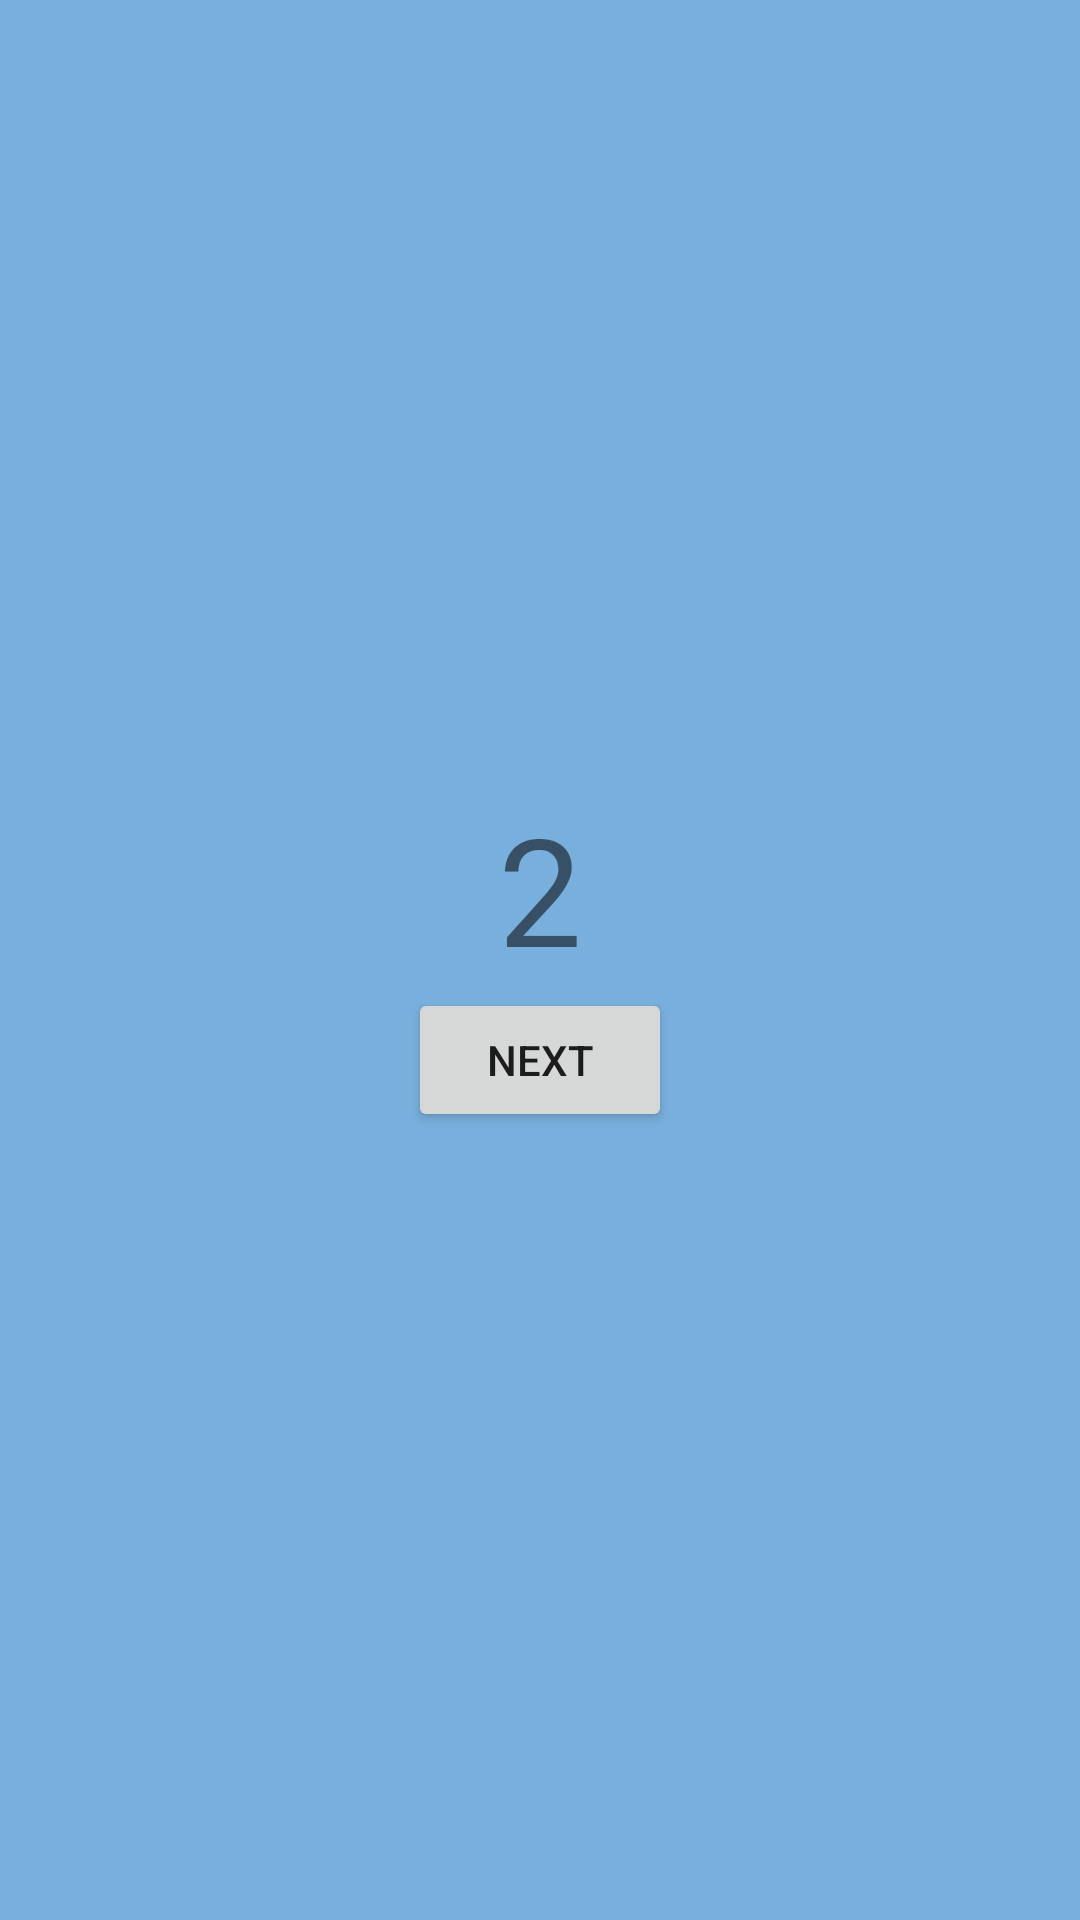

Android layout source for this screen:
<!-- AndroidManifest.xml: application theme AppTheme -->
<!-- res/layout/chat_layout.xml -->
<?xml version="1.0" encoding="utf-8"?>
<LinearLayout
    xmlns:android="http://schemas.android.com/apk/res/android"
    android:background="@color/blue"
    android:gravity="center"
    android:layout_width="match_parent"
    android:layout_height="match_parent"
    android:orientation="vertical">

    <TextView
        android:layout_width="match_parent"
        android:layout_height="wrap_content"
        android:textSize="50sp"
        android:textAlignment="center"
        android:text="2"/>

    <Button
        android:id="@+id/button"
        android:layout_width="wrap_content"
        android:layout_height="wrap_content"
        android:text="NEXT"/>
</LinearLayout>
<!-- resources referenced by this layout -->
<resources>
  <color name="blue">#79AFDD</color>
  <style name="AppTheme" parent="Theme.AppCompat.Light.DarkActionBar">
          <item name="windowNoTitle">true</item>
          <item name="android:popupAnimationStyle">@anim/enter_from_right</item>
          
          <item name="colorPrimary">@color/header_color</item>
          <item name="colorPrimaryDark">@color/header_color_dark</item>
          <item name="colorAccent">@color/colorAccent</item>
      </style>
  <color name="header_color">#18181A</color>
  <color name="header_color_dark">#18181A</color>
  <color name="colorAccent">#032038</color>
</resources>
